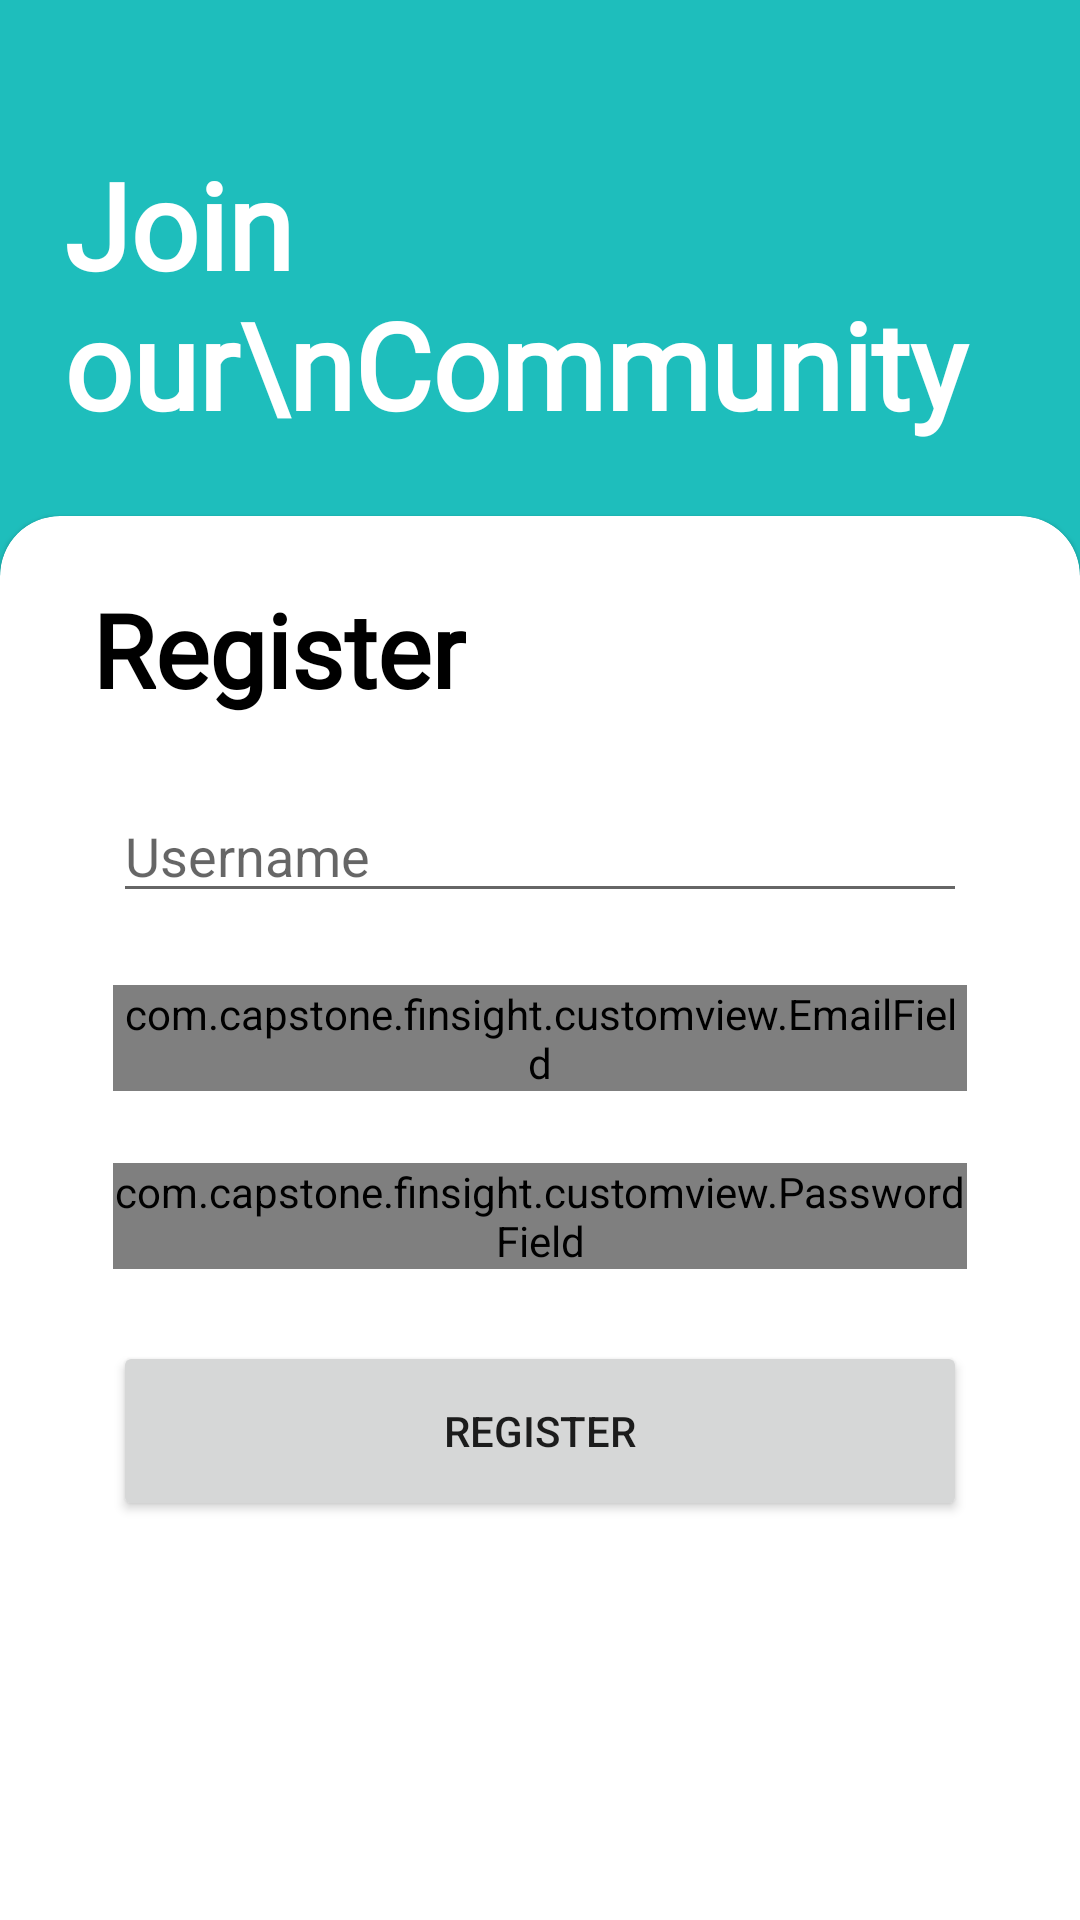

Reconstruct the res/layout file that produces this screen, plus the resources it refers to.
<!-- AndroidManifest.xml: application theme Theme.FinSight -->
<!-- res/layout/activity_sign_up.xml -->
<?xml version="1.0" encoding="utf-8"?>
<androidx.constraintlayout.widget.ConstraintLayout xmlns:android="http://schemas.android.com/apk/res/android"
    xmlns:app="http://schemas.android.com/apk/res-auto"
    xmlns:tools="http://schemas.android.com/tools"
    android:id="@+id/main"
    android:layout_width="match_parent"
    android:layout_height="match_parent"
    android:background="@color/blue_main_2"
    tools:context=".ui.SignUpActivity"
    tools:layout_editor_absoluteX="0dp"
    tools:layout_editor_absoluteY="18dp">

    <TextView
        android:id="@+id/textView10"
        android:layout_width="wrap_content"
        android:layout_height="wrap_content"
        android:layout_marginStart="32dp"
        android:layout_marginTop="48dp"
        android:layout_marginEnd="141dp"
        android:fontFamily="@font/jost"
        android:text="Join our\nCommunity"
        android:textAppearance="@style/Title3"
        android:textColor="@color/white"
        android:textSize="40sp"
        app:layout_constraintEnd_toEndOf="parent"
        app:layout_constraintHorizontal_bias="0.063"
        app:layout_constraintStart_toStartOf="parent"
        app:layout_constraintTop_toTopOf="parent" />

    <com.google.android.material.card.MaterialCardView
        android:id="@+id/cardRegister"
        style="@style/TopRoundCard"
        android:layout_width="match_parent"
        android:layout_height="0dp"
        android:layout_marginTop="24dp"
        android:backgroundTint="@android:color/white"
        app:cardPreventCornerOverlap="true"
        app:layout_constraintBottom_toBottomOf="parent"
        app:layout_constraintEnd_toEndOf="parent"
        app:layout_constraintStart_toStartOf="parent"
        app:layout_constraintTop_toBottomOf="@+id/textView10"
        app:shapeAppearanceOverlay="@style/TopRoundCard">

        <androidx.constraintlayout.widget.ConstraintLayout
            android:layout_width="match_parent"
            android:layout_height="match_parent">

            <TextView
                android:id="@+id/textView"
                android:layout_width="wrap_content"
                android:layout_height="wrap_content"
                android:layout_marginTop="16dp"
                android:fontFamily="@font/inter_medium"
                android:text="Register"
                android:textAppearance="@style/Title3"
                android:textSize="34sp"
                app:layout_constraintEnd_toEndOf="parent"
                app:layout_constraintHorizontal_bias="0.112"
                app:layout_constraintStart_toStartOf="parent"
                app:layout_constraintTop_toTopOf="parent" />

            <Button
                android:id="@+id/btnRegister"
                android:layout_width="0dp"
                android:layout_height="60dp"
                android:layout_marginStart="32dp"
                android:layout_marginTop="24dp"
                android:layout_marginEnd="32dp"
                android:text="Register"
                app:cornerRadius="100dp"
                app:layout_constraintEnd_toEndOf="parent"
                app:layout_constraintHorizontal_bias="0.0"
                app:layout_constraintStart_toStartOf="parent"
                app:layout_constraintTop_toBottomOf="@+id/txtRegPass" />

            <EditText
                android:id="@+id/txtRegUser"
                android:layout_width="0dp"
                android:layout_height="wrap_content"
                android:layout_marginStart="32dp"
                android:layout_marginTop="24dp"
                android:layout_marginEnd="32dp"
                android:drawableStart="@drawable/baseline_person_24"
                android:drawablePadding="4dp"
                android:ems="10"
                android:hint="Username"
                android:importantForAutofill="no"
                android:inputType="text"
                android:maxLength="16"
                app:layout_constraintEnd_toEndOf="parent"
                app:layout_constraintHorizontal_bias="0.0"
                app:layout_constraintStart_toStartOf="parent"
                app:layout_constraintTop_toBottomOf="@+id/textView" />

            <com.capstone.finsight.customview.EmailField
                android:id="@+id/txtRegEmail"
                android:layout_width="match_parent"
                android:layout_height="wrap_content"
                android:layout_marginStart="32dp"
                android:layout_marginTop="24dp"
                android:layout_marginEnd="32dp"
                android:drawablePadding="4dp"
                android:hint="Email"
                app:layout_constraintEnd_toEndOf="parent"
                app:layout_constraintHorizontal_bias="0.0"
                app:layout_constraintStart_toStartOf="parent"
                app:layout_constraintTop_toBottomOf="@+id/txtRegUser" />

            <com.capstone.finsight.customview.PasswordField
                android:id="@+id/txtRegPass"
                android:layout_width="0dp"
                android:layout_height="wrap_content"
                android:layout_marginStart="32dp"
                android:layout_marginTop="24dp"
                android:layout_marginEnd="32dp"
                android:drawablePadding="4dp"
                android:hint="Password"
                app:layout_constraintEnd_toEndOf="parent"
                app:layout_constraintHorizontal_bias="0.084"
                app:layout_constraintStart_toStartOf="parent"
                app:layout_constraintTop_toBottomOf="@+id/txtRegEmail" />


        </androidx.constraintlayout.widget.ConstraintLayout>
    </com.google.android.material.card.MaterialCardView>



</androidx.constraintlayout.widget.ConstraintLayout>
<!-- resources referenced by this layout -->
<resources>
  <color name="blue_main_2">#1EBEBC</color>
  <color name="white">#FFFFFFFF</color>
  <style name="Title3">
          <item name="android:layout_width">wrap_content</item>
          <item name="android:layout_height">wrap_content</item>
          <item name="android:textSize">32sp</item>
          <item name="android:textStyle">bold</item>
          <item name="android:layout_marginStart">12dp</item>
          <item name="android:layout_marginEnd">12dp</item>
          <item name="android:textColor">@color/BlackWhite</item>
      </style>
  <style name="TopRoundCard">
          <item name="cornerFamilyTopLeft">rounded</item>
          <item name="cornerFamilyTopRight">rounded</item>
          <item name="cornerSizeTopRight">20dp</item>
          <item name="cornerSizeTopLeft">20dp</item>
          <item name="cornerSizeBottomRight">0dp</item>
          <item name="cornerSizeBottomLeft">0dp</item>
      </style>
  <style name="Theme.FinSight" parent="Theme.MaterialComponents.DayNight">
          
          <item name="colorPrimary">@color/blue_main_2</item>
          <item name="colorPrimaryVariant">@color/white</item>
          <item name="colorOnPrimary">@color/white</item>
          
          <item name="colorSecondary">@color/teal_200</item>
          <item name="colorSecondaryVariant">@color/teal_700</item>
          <item name="colorOnSecondary">@color/blue_main_2</item>
          
          <item name="android:statusBarColor">?attr/colorPrimaryVariant</item>
          
      </style>
  <color name="BlackWhite">#FF000000</color>
  <color name="teal_200">#FF03DAC5</color>
  <color name="teal_700">#FF018786</color>
</resources>
